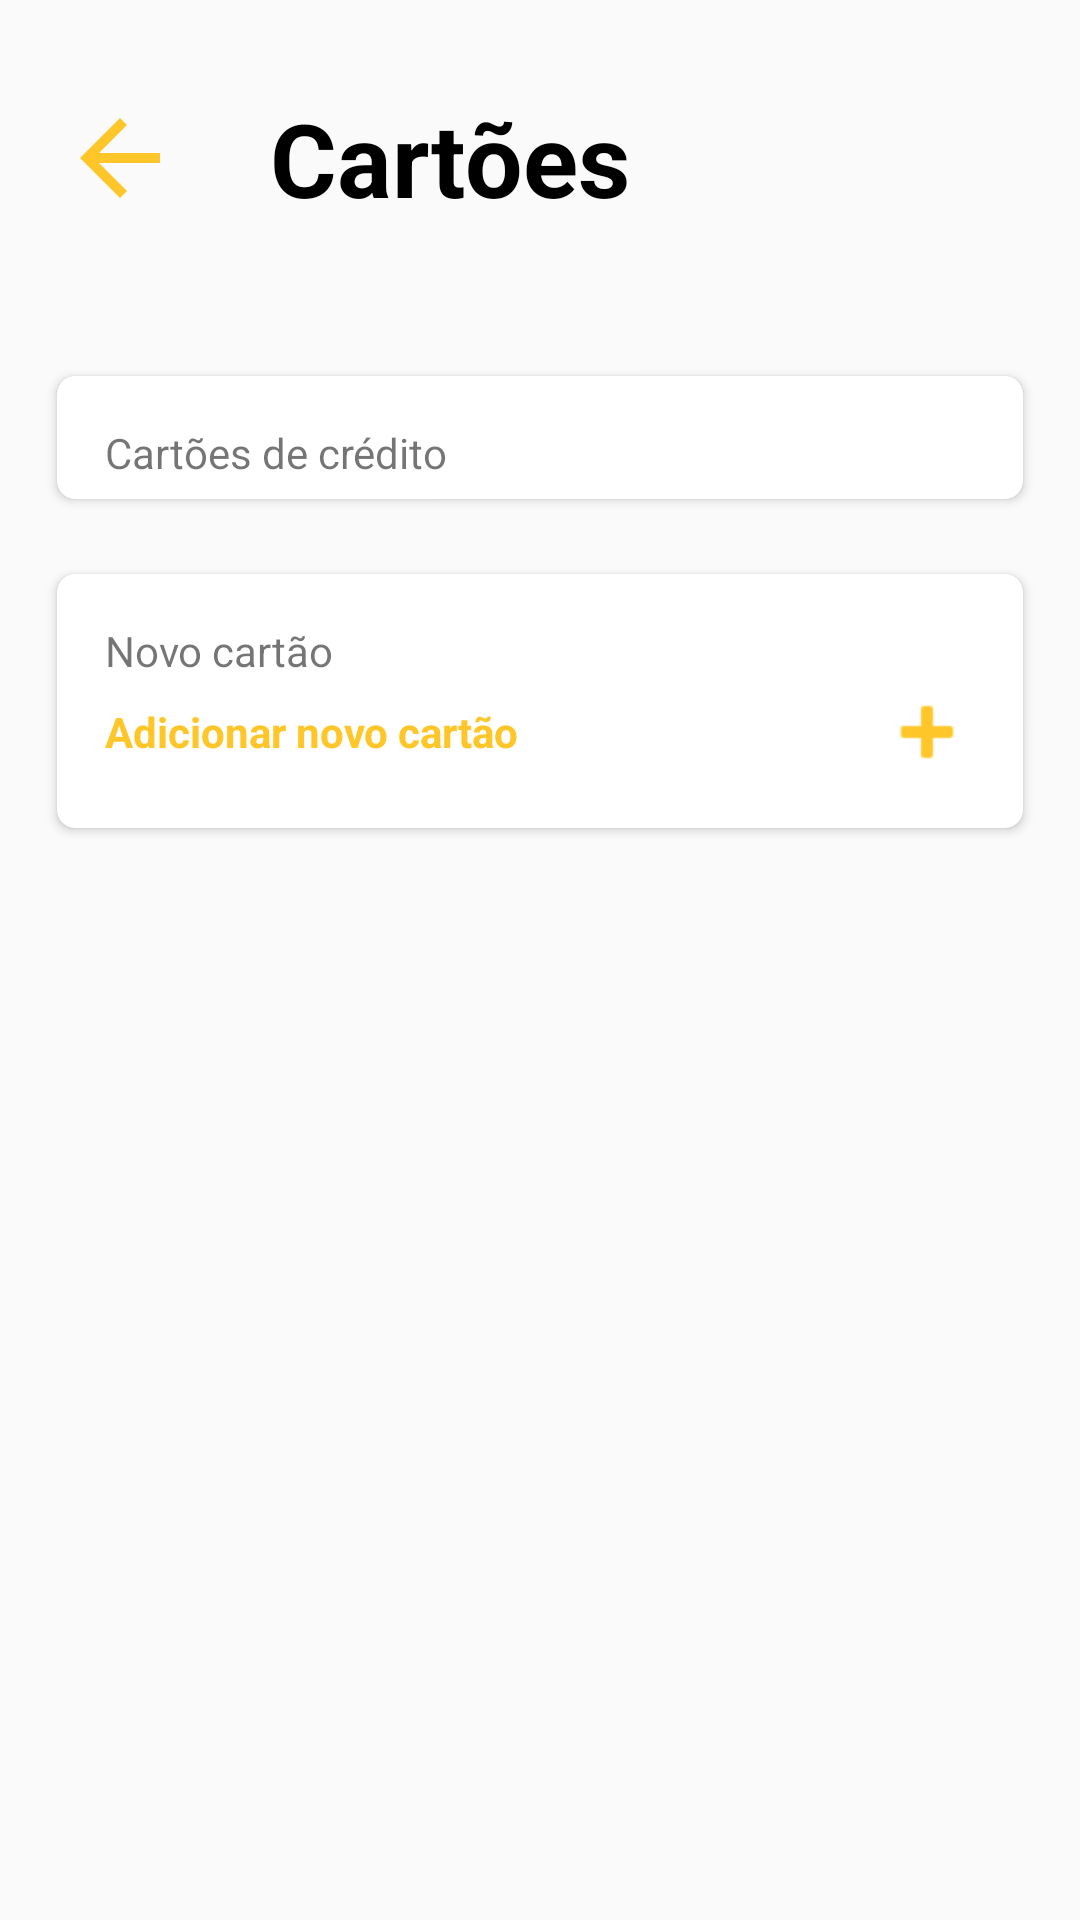

Here is an Android app screen rendered from its layout file. Give the layout XML and the strings, colors and styles it references.
<!-- AndroidManifest.xml: application theme Theme.DesafioShipMobile -->
<!-- res/layout/fragment_cards.xml -->
<?xml version="1.0" encoding="utf-8"?>
<androidx.constraintlayout.widget.ConstraintLayout xmlns:android="http://schemas.android.com/apk/res/android"
    xmlns:app="http://schemas.android.com/apk/res-auto"
    android:layout_width="match_parent"
    android:layout_height="match_parent"
    xmlns:tools="http://schemas.android.com/tools"
    tools:context=".ui.cards.CardsFragment">

    <TextView
        android:id="@+id/title"
        android:layout_width="0dp"
        android:layout_height="wrap_content"
        android:text="@string/cards_title"
        android:gravity="start"
        android:paddingTop="30dp"
        android:paddingBottom="30dp"
        android:paddingEnd="50dp"
        android:paddingStart="30dp"
        android:textSize="34sp"
        android:textStyle="bold"
        android:textColor="@color/black"
        app:layout_constraintLeft_toRightOf="@id/btnBack"
        app:layout_constraintRight_toRightOf="parent"
        app:layout_constraintTop_toTopOf="parent" />

    <ImageView
        android:id="@+id/btnBack"
        android:layout_width="40dp"
        android:layout_height="0dp"
        android:layout_margin="20dp"
        app:layout_constraintBottom_toBottomOf="@id/title"
        app:layout_constraintDimensionRatio="1"
        app:layout_constraintStart_toStartOf="parent"
        app:layout_constraintTop_toTopOf="@id/title"
        app:srcCompat="?attr/homeAsUpIndicator"
        app:tint="@color/colorPrimary" />

    <ScrollView
        android:layout_width="match_parent"
        android:layout_height="0dp"
        app:layout_constraintBottom_toBottomOf="parent"
        app:layout_constraintTop_toBottomOf="@id/title"
        android:fillViewport="true"
        android:layout_marginBottom="10dp">
        <androidx.constraintlayout.widget.ConstraintLayout
            android:layout_width="match_parent"
            android:layout_height="wrap_content"
            android:paddingBottom="20dp">

            <androidx.cardview.widget.CardView
                android:id="@+id/cardsCard"
                android:layout_width="0dp"
                android:layout_height="wrap_content"
                android:layout_margin="15dp"
                app:layout_constraintEnd_toEndOf="parent"
                app:layout_constraintStart_toStartOf="parent"
                app:layout_constraintTop_toTopOf="parent"
                style="@style/CardStyle">
                <androidx.constraintlayout.widget.ConstraintLayout
                    android:layout_width="match_parent"
                    android:layout_height="wrap_content"
                    android:paddingTop="16dp"
                    android:paddingStart="16dp"
                    android:paddingEnd="16dp"
                    android:paddingBottom="6dp">
                    <TextView
                        android:id="@+id/cardsLabel"
                        android:layout_width="wrap_content"
                        android:layout_height="wrap_content"
                        app:layout_constraintTop_toTopOf="parent"
                        app:layout_constraintStart_toStartOf="parent"
                        android:text="@string/cards_list_label"/>

                    <androidx.recyclerview.widget.RecyclerView
                        android:id="@+id/recyclerCards"
                        android:layout_width="match_parent"
                        android:layout_height="wrap_content"
                        android:background="@color/white"
                        app:layout_constraintBottom_toBottomOf="parent"
                        app:layout_constraintTop_toBottomOf="@id/cardsLabel" />

                    <androidx.constraintlayout.widget.ConstraintLayout
                        android:visibility="gone"
                        android:id="@+id/cardsEmptyLayout"
                        android:layout_width="match_parent"
                        android:layout_height="wrap_content"
                        android:layout_marginTop="15dp"
                        app:layout_constraintBottom_toBottomOf="parent"
                        app:layout_constraintTop_toBottomOf="@id/cardsLabel">

                        <ImageView
                            android:id="@+id/cardEmptyImg"
                            android:layout_width="match_parent"
                            android:layout_height="wrap_content"
                            android:padding="15dp"
                            android:rotation="10"
                            app:layout_constraintDimensionRatio="5:3"
                            app:layout_constraintTop_toTopOf="parent"
                            app:srcCompat="@drawable/ic_card_empty" />

                        <TextView
                            android:id="@+id/textView2"
                            android:layout_width="match_parent"
                            android:layout_height="wrap_content"
                            android:text="@string/cards_list_empty"
                            android:textSize="18sp"
                            android:textColor="@color/black"
                            android:layout_marginTop="15dp"
                            app:layout_constraintTop_toBottomOf="@id/cardEmptyImg" />
                    </androidx.constraintlayout.widget.ConstraintLayout>

                </androidx.constraintlayout.widget.ConstraintLayout>
            </androidx.cardview.widget.CardView>

            <androidx.cardview.widget.CardView
                android:id="@+id/addCard"
                android:layout_width="0dp"
                android:layout_height="wrap_content"
                android:layout_margin="15dp"
                app:layout_constraintStart_toStartOf="parent"
                app:layout_constraintEnd_toEndOf="parent"
                app:layout_constraintTop_toBottomOf="@id/cardsCard"
                style="@style/CardStyle"
                app:contentPadding="16dp">
                <androidx.constraintlayout.widget.ConstraintLayout
                    android:layout_width="match_parent"
                    android:layout_height="wrap_content">
                    <TextView
                        android:id="@+id/paymentLabel"
                        android:layout_width="wrap_content"
                        android:layout_height="wrap_content"
                        app:layout_constraintTop_toTopOf="parent"
                        app:layout_constraintStart_toStartOf="parent"
                        android:text="@string/cards_add_label"/>

                    <TextView
                        android:id="@+id/paymentText"
                        android:layout_width="wrap_content"
                        android:layout_height="wrap_content"
                        app:layout_constraintStart_toStartOf="parent"
                        app:layout_constraintTop_toBottomOf="@id/paymentLabel"
                        android:text="@string/cards_add_text"
                        android:textColor="@color/yellow"
                        android:textStyle="bold"
                        android:layout_marginTop="8dp"/>

                    <ImageView
                        android:layout_width="wrap_content"
                        android:layout_height="wrap_content"
                        android:scaleType="centerCrop"
                        app:layout_constraintBottom_toBottomOf="@id/paymentText"
                        app:layout_constraintDimensionRatio="1"
                        app:layout_constraintEnd_toEndOf="parent"
                        app:layout_constraintTop_toTopOf="@id/paymentText"
                        app:srcCompat="@android:drawable/ic_input_add"
                        app:tint="@color/yellow" />
                </androidx.constraintlayout.widget.ConstraintLayout>
            </androidx.cardview.widget.CardView>

        </androidx.constraintlayout.widget.ConstraintLayout>
    </ScrollView>

</androidx.constraintlayout.widget.ConstraintLayout>
<!-- resources referenced by this layout -->
<resources>
  <color name="black">#FF000000</color>
  <color name="colorPrimary">@color/yellow</color>
  <color name="white">#FFFFFFFF</color>
  <color name="yellow">#FFC629</color>
  <!-- drawable ic_card_empty: vector/xml drawable (drawable, 3623 chars, omitted) -->
  <string name="cards_add_label">Novo cartão</string>
  <string name="cards_add_text">Adicionar novo cartão</string>
  <string name="cards_list_empty">Parece que você ainda não cadastrou uma forma de pagamento</string>
  <string name="cards_list_label">Cartões de crédito</string>
  <string name="cards_title">Cartões</string>
  <style name="CardStyle" parent="CardView">
          <item name="cardCornerRadius">6dp</item>
          <item name="cardElevation">2dp</item>
          <item name="cardUseCompatPadding">true</item>
      </style>
  <style name="Theme.DesafioShipMobile" parent="Theme.AppCompat.Light.NoActionBar">
          
          <item name="colorPrimary">@color/colorPrimary</item>
          <item name="colorPrimaryDark">@color/colorPrimaryDark</item>
          <item name="colorAccent">@color/colorAccent</item>
          <item name="android:windowLightStatusBar">true</item>
      </style>
  <color name="colorPrimaryDark">@color/gray_light</color>
  <color name="colorAccent">@color/yellow</color>
  <color name="gray_light">#F0F0F0</color>
</resources>
